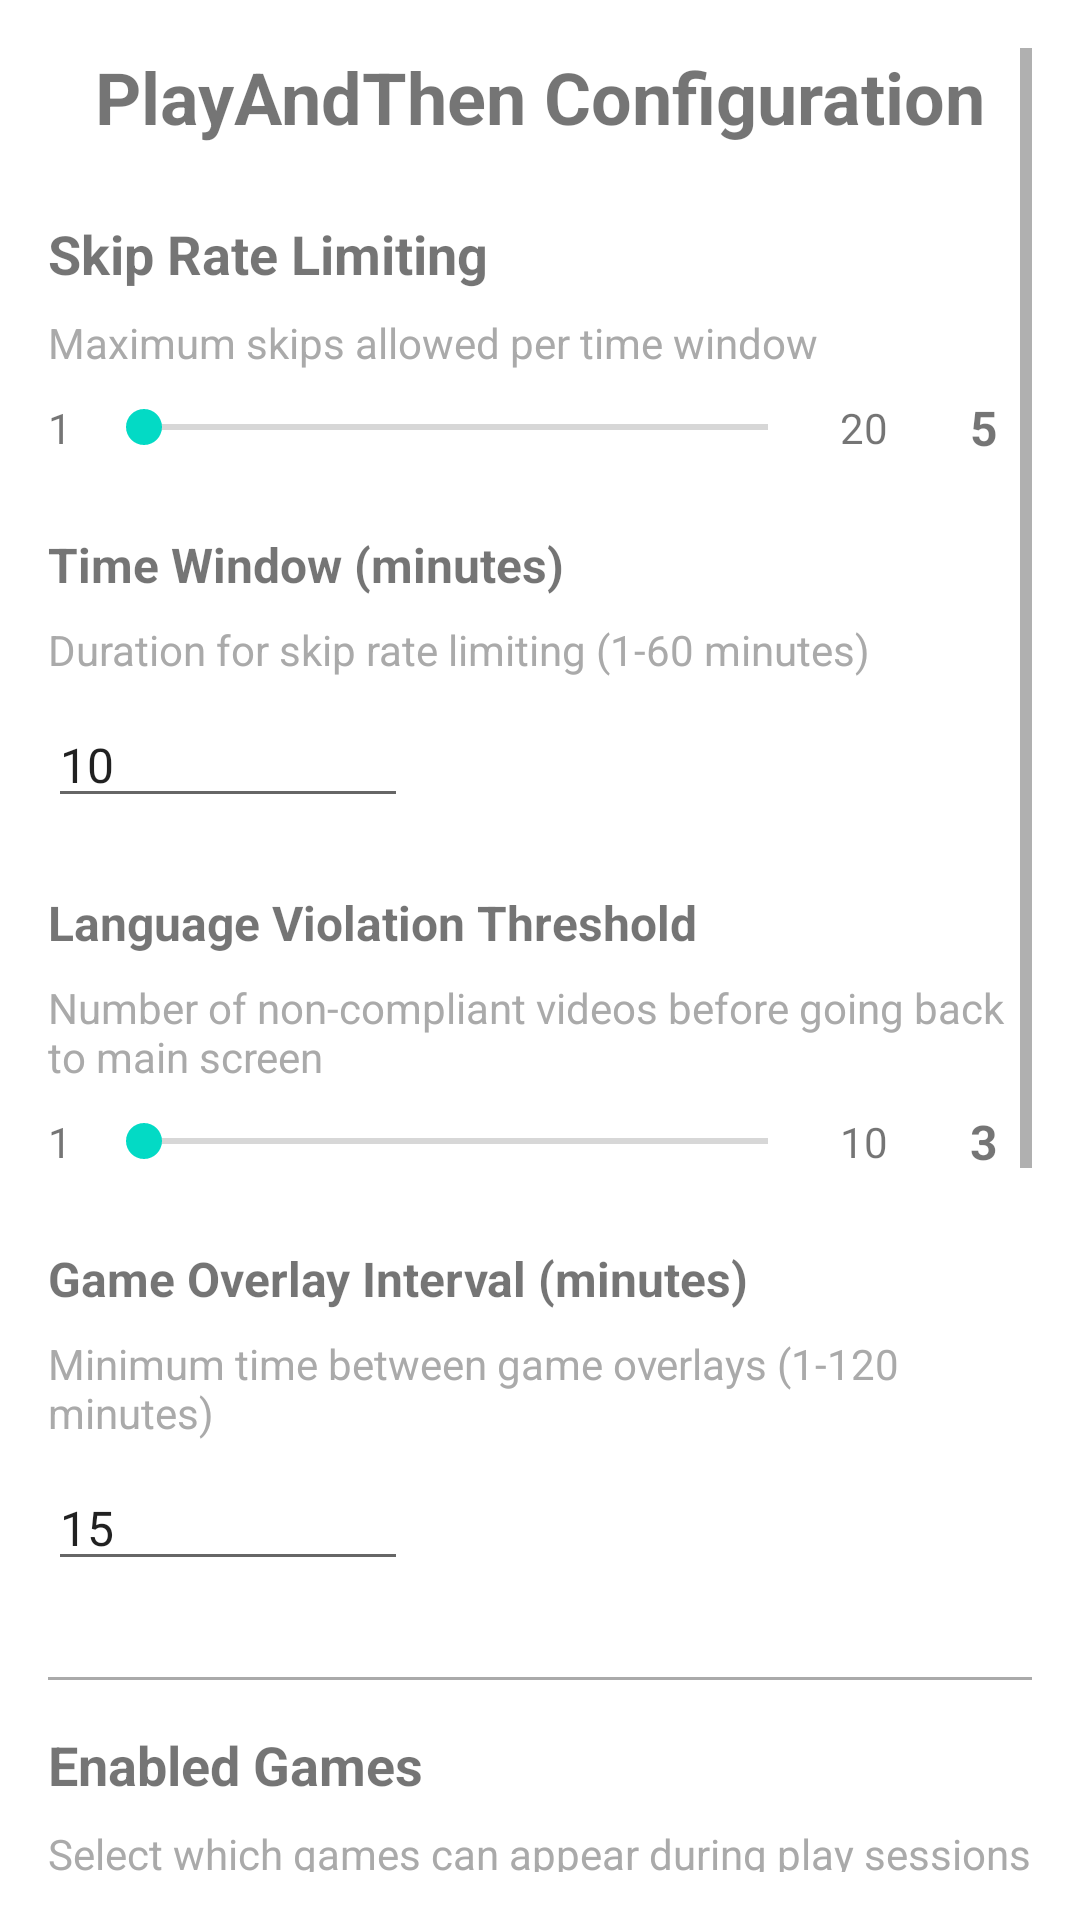

Here is an Android app screen rendered from its layout file. Give the layout XML and the strings, colors and styles it references.
<!-- AndroidManifest.xml: application theme Theme.MyApplication -->
<!-- res/layout/activity_settings.xml -->
<?xml version="1.0" encoding="utf-8"?>
<ScrollView xmlns:android="http://schemas.android.com/apk/res/android"
    xmlns:app="http://schemas.android.com/apk/res-auto"
    android:layout_width="match_parent"
    android:layout_height="match_parent"
    android:padding="16dp">

    <LinearLayout
        android:layout_width="match_parent"
        android:layout_height="wrap_content"
        android:orientation="vertical">

        
        <TextView
            android:layout_width="match_parent"
            android:layout_height="wrap_content"
            android:text="PlayAndThen Configuration"
            android:textSize="24sp"
            android:textStyle="bold"
            android:gravity="center"
            android:layout_marginBottom="24dp"/>

        
        <TextView
            android:layout_width="match_parent"
            android:layout_height="wrap_content"
            android:text="Skip Rate Limiting"
            android:textSize="18sp"
            android:textStyle="bold"
            android:layout_marginBottom="8dp"/>

        <TextView
            android:layout_width="match_parent"
            android:layout_height="wrap_content"
            android:text="Maximum skips allowed per time window"
            android:textSize="14sp"
            android:textColor="@android:color/darker_gray"
            android:layout_marginBottom="8dp"/>

        <LinearLayout
            android:layout_width="match_parent"
            android:layout_height="wrap_content"
            android:orientation="horizontal"
            android:gravity="center_vertical"
            android:layout_marginBottom="8dp">

            <TextView
                android:layout_width="wrap_content"
                android:layout_height="wrap_content"
                android:text="1"
                android:textSize="14sp"/>

            <SeekBar
                android:id="@+id/maxSkipsSeekBar"
                android:layout_width="0dp"
                android:layout_height="wrap_content"
                android:layout_weight="1"
                android:layout_marginStart="8dp"
                android:layout_marginEnd="8dp"/>

            <TextView
                android:layout_width="wrap_content"
                android:layout_height="wrap_content"
                android:text="20"
                android:textSize="14sp"/>

            <TextView
                android:id="@+id/maxSkipsValue"
                android:layout_width="wrap_content"
                android:layout_height="wrap_content"
                android:text="5"
                android:textSize="16sp"
                android:textStyle="bold"
                android:minWidth="32dp"
                android:gravity="center"
                android:layout_marginStart="16dp"/>

        </LinearLayout>

        
        <TextView
            android:layout_width="match_parent"
            android:layout_height="wrap_content"
            android:text="Time Window (minutes)"
            android:textSize="16sp"
            android:textStyle="bold"
            android:layout_marginTop="16dp"
            android:layout_marginBottom="8dp"/>

        <TextView
            android:layout_width="match_parent"
            android:layout_height="wrap_content"
            android:text="Duration for skip rate limiting (1-60 minutes)"
            android:textSize="14sp"
            android:textColor="@android:color/darker_gray"
            android:layout_marginBottom="8dp"/>

        <EditText
            android:id="@+id/timeWindowInput"
            android:layout_width="120dp"
            android:layout_height="wrap_content"
            android:inputType="number"
            android:text="10"
            android:hint="Minutes"
            android:textSize="16sp"
            android:layout_marginBottom="8dp"/>

        
        <TextView
            android:layout_width="match_parent"
            android:layout_height="wrap_content"
            android:text="Language Violation Threshold"
            android:textSize="16sp"
            android:textStyle="bold"
            android:layout_marginTop="16dp"
            android:layout_marginBottom="8dp"/>

        <TextView
            android:layout_width="match_parent"
            android:layout_height="wrap_content"
            android:text="Number of non-compliant videos before going back to main screen"
            android:textSize="14sp"
            android:textColor="@android:color/darker_gray"
            android:layout_marginBottom="8dp"/>

        <LinearLayout
            android:layout_width="match_parent"
            android:layout_height="wrap_content"
            android:orientation="horizontal"
            android:gravity="center_vertical"
            android:layout_marginBottom="8dp">

            <TextView
                android:layout_width="wrap_content"
                android:layout_height="wrap_content"
                android:text="1"
                android:textSize="14sp"/>

            <SeekBar
                android:id="@+id/languageThresholdSeekBar"
                android:layout_width="0dp"
                android:layout_height="wrap_content"
                android:layout_weight="1"
                android:layout_marginStart="8dp"
                android:layout_marginEnd="8dp"/>

            <TextView
                android:layout_width="wrap_content"
                android:layout_height="wrap_content"
                android:text="10"
                android:textSize="14sp"/>

            <TextView
                android:id="@+id/languageThresholdValue"
                android:layout_width="wrap_content"
                android:layout_height="wrap_content"
                android:text="3"
                android:textSize="16sp"
                android:textStyle="bold"
                android:minWidth="32dp"
                android:gravity="center"
                android:layout_marginStart="16dp"/>

        </LinearLayout>

        
        <TextView
            android:layout_width="match_parent"
            android:layout_height="wrap_content"
            android:text="Game Overlay Interval (minutes)"
            android:textSize="16sp"
            android:textStyle="bold"
            android:layout_marginTop="16dp"
            android:layout_marginBottom="8dp"/>

        <TextView
            android:layout_width="match_parent"
            android:layout_height="wrap_content"
            android:text="Minimum time between game overlays (1-120 minutes)"
            android:textSize="14sp"
            android:textColor="@android:color/darker_gray"
            android:layout_marginBottom="8dp"/>

        <EditText
            android:id="@+id/gameOverlayInput"
            android:layout_width="120dp"
            android:layout_height="wrap_content"
            android:inputType="number"
            android:text="15"
            android:hint="Minutes"
            android:textSize="16sp"
            android:layout_marginBottom="24dp"/>

        
        <View
            android:layout_width="match_parent"
            android:layout_height="1dp"
            android:background="@android:color/darker_gray"
            android:layout_marginTop="8dp"
            android:layout_marginBottom="16dp"/>

        <TextView
            android:layout_width="match_parent"
            android:layout_height="wrap_content"
            android:text="Enabled Games"
            android:textSize="18sp"
            android:textStyle="bold"
            android:layout_marginBottom="8dp"/>

        <TextView
            android:layout_width="match_parent"
            android:layout_height="wrap_content"
            android:text="Select which games can appear during play sessions"
            android:textSize="14sp"
            android:textColor="@android:color/darker_gray"
            android:layout_marginBottom="12dp"/>

        <CheckBox
            android:id="@+id/gameNumbersCheckbox"
            android:layout_width="match_parent"
            android:layout_height="wrap_content"
            android:text="Numbers (find the number)"
            android:textSize="16sp"
            android:checked="true"
            android:layout_marginBottom="8dp"/>

        <CheckBox
            android:id="@+id/gameAlphabetCheckbox"
            android:layout_width="match_parent"
            android:layout_height="wrap_content"
            android:text="Alphabet (א ב ג)"
            android:textSize="16sp"
            android:checked="true"
            android:layout_marginBottom="8dp"/>

        <CheckBox
            android:id="@+id/gameMatchWordsCheckbox"
            android:layout_width="match_parent"
            android:layout_height="wrap_content"
            android:text="Match Words (animal → home)"
            android:textSize="16sp"
            android:checked="true"
            android:layout_marginBottom="8dp"/>

        <CheckBox
            android:id="@+id/gameBalloonsCheckbox"
            android:layout_width="match_parent"
            android:layout_height="wrap_content"
            android:text="Balloons (pop the balloons)"
            android:textSize="16sp"
            android:checked="true"
            android:layout_marginBottom="24dp"/>

        
        <View
            android:layout_width="match_parent"
            android:layout_height="1dp"
            android:background="@android:color/darker_gray"
            android:layout_marginTop="16dp"
            android:layout_marginBottom="16dp"/>

        <TextView
            android:layout_width="match_parent"
            android:layout_height="wrap_content"
            android:text="Info"
            android:textSize="18sp"
            android:textStyle="bold"
            android:layout_marginBottom="8dp"/>

        <TextView
            android:layout_width="match_parent"
            android:layout_height="wrap_content"
            android:text="• Changes take effect immediately\n• Skip rate limiting prevents excessive video skipping\n• Language violations are reset when leaving video context\n• Game overlay only appears for compliant videos"
            android:textSize="14sp"
            android:textColor="@android:color/darker_gray"
            android:lineSpacingMultiplier="1.2"/>

    </LinearLayout>
</ScrollView>
<!-- resources referenced by this layout -->
<resources>
  <style name="Theme.MyApplication" parent="Theme.MaterialComponents.DayNight.DarkActionBar">
          
          <item name="colorPrimary">@color/purple_500</item>
          <item name="colorPrimaryVariant">@color/purple_700</item>
          <item name="colorOnPrimary">@color/white</item>
          
          <item name="colorSecondary">@color/teal_200</item>
          <item name="colorSecondaryVariant">@color/teal_700</item>
          <item name="colorOnSecondary">@color/black</item>
          
          <item name="android:statusBarColor">?attr/colorPrimaryVariant</item>
      </style>
  <color name="purple_500">#FF6200EE</color>
  <color name="purple_700">#FF3700B3</color>
  <color name="white">#FFFFFFFF</color>
  <color name="teal_200">#FF03DAC5</color>
  <color name="teal_700">#FF018786</color>
  <color name="black">#FF000000</color>
</resources>
